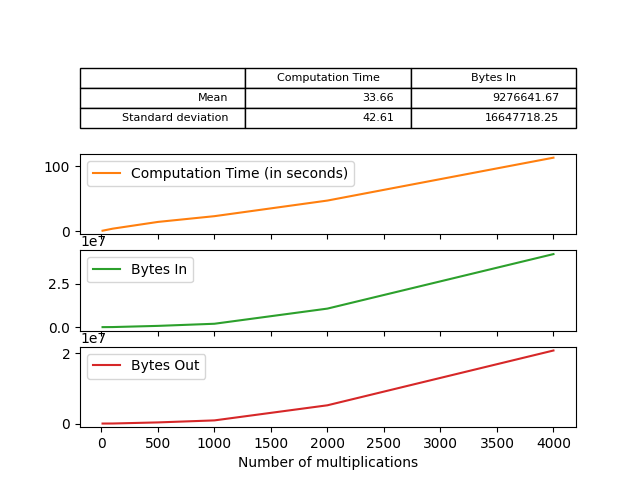

Data behind this chart, as committed beside it:
, Computation Time (in seconds), Bytes In, Bytes Out
10, 0.4562, 1978, 204.0
100, 3.63, 41979, 13146
500, 14.08, 725182, 323292
1000, 22.98, 1951598, 897117
2000, 47.18, 10714272, 5199976
4000, 113.6, 42224840, 20798508
